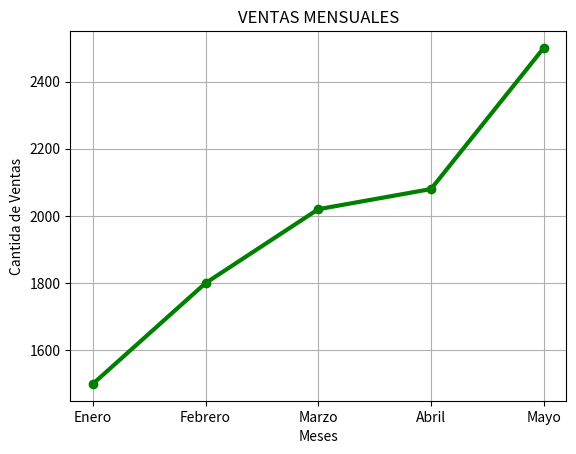

Generate this figure with matplotlib:
import matplotlib.pyplot as plt

meses=["Enero","Febrero","Marzo","Abril","Mayo"]
ventas=[1500,1800,2020,2080,2500]

plt.plot(meses,
         ventas,
         color="green",
         #linestyle=""
         marker="o",
         linewidth=3
         
         )
plt.title("VENTAS MENSUALES")
plt.xlabel("Meses")
plt.ylabel("Cantida de Ventas")

#Cuadricula
plt.grid(True)

plt.show()
